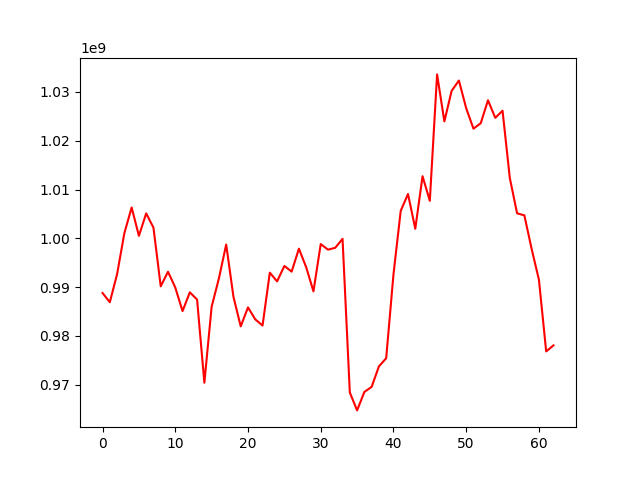

The data file committed next to this chart (first rows):
, 0
0, 988805041
1, 986919023
2, 992668602
3, 1001070840
4, 1006332596
5, 1000521451
6, 1005118371
7, 1002204615
8, 990173810
9, 993164421
10, 989942167
11, 985097966
12, 988945700
13, 987466722
14, 970426239
15, 986001417
16, 991795615
17, 998749326
18, 988033294
19, 981973184
20, 985858113
21, 983409626
22, 982144307
23, 992973637
24, 991193435
25, 994348899
26, 993190513
27, 997884466
28, 994090965
29, 989148007
30, 998832653
31, 997693653
32, 998076186
33, 999906346
34, 968427541
35, 964756099
36, 968540167
37, 969574742
38, 973775460
39, 975441917
40, 992585890
41, 1005646819
42, 1009092251
43, 1001970948
44, 1012737512
45, 1007690984
46, 1033598568
47, 1023964166
48, 1030226851
49, 1032340168
50, 1026674029
51, 1022477846
52, 1023590514
53, 1028299307
54, 1024697711
55, 1026156820
56, 1012353134
57, 1005140303
58, 1004710109
59, 997838505
... 3 more rows
